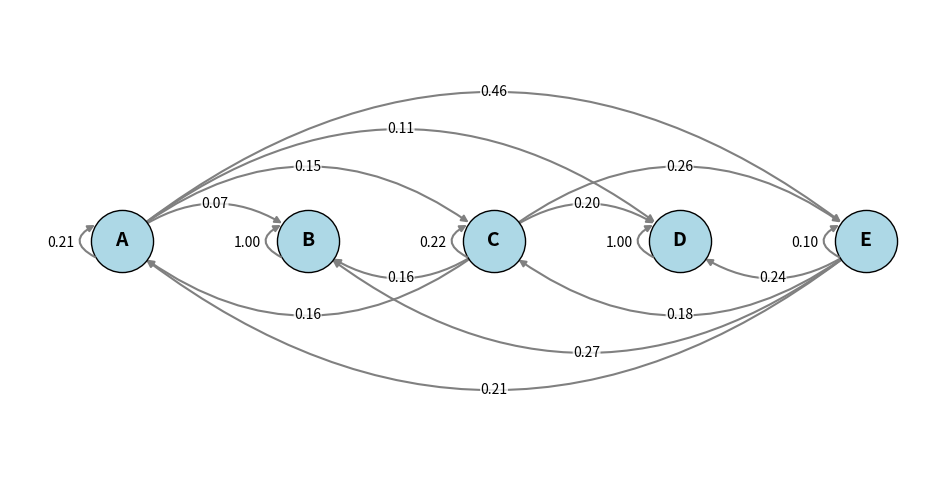

Generate this figure with matplotlib:
import matplotlib.pyplot as plt
import matplotlib.patches as patches
import networkx as nx  # type: ignore
import numpy as np
import os


def create_state_diagram():
    # Setup Data
    states = ['A', 'B', 'C', 'D', 'E']
    x = 0.2
    P = np.array([
        [0.21, 0.07, 0.15, 0.11, 0.46],
        [0.00, 1.00, 0.00, 0.00, 0.00],
        [0.16, 0.16, 0.22,    x, 0.26],
        [0.00, 0.00, 0.00, 1.00, 0.00],
        [0.21, 0.27, 0.18, 0.24, 0.10]
    ])

    G = nx.DiGraph()
    rows, cols = P.shape
    for i in range(rows):
        for j in range(cols):
            if P[i, j] > 0:
                G.add_edge(states[i], states[j], weight=P[i, j])

    # Define Layout (Horizontal Row)
    # Space them out (x=0, x=2, etc) to give room for arcs
    pos = {
        'A': (0, 0),
        'B': (2, 0),
        'C': (4, 0),
        'D': (6, 0),
        'E': (8, 0)
    }

    # Categorize Edges for clean drawing
    forward_edges = []
    backward_edges = []
    self_loops = []

    for u, v in G.edges():
        if u == v:
            self_loops.append((u, v))
        elif states.index(u) < states.index(v):
            forward_edges.append((u, v))
        else:
            backward_edges.append((u, v))

    # Draw
    fig, ax = plt.subplots(figsize=(12, 6))

    # Draw Nodes
    nx.draw_networkx_nodes(
        G, pos, node_size=2000,
        node_color="lightblue",
        edgecolors="black", ax=ax
    )
    nx.draw_networkx_labels(G, pos, font_size=14, font_weight="bold", ax=ax)

    # -- Draw Forward Edges (Curve Up) --
    nx.draw_networkx_edges(
        G, pos, edgelist=forward_edges,
        connectionstyle="arc3,rad=-0.4",
        arrowstyle="-|>", arrowsize=10,
        edge_color="gray", width=1.5,
        node_size=2000, ax=ax
    )

    # -- Draw Backward Edges (Curve Down) --
    nx.draw_networkx_edges(
        G, pos, edgelist=backward_edges,
        connectionstyle="arc3,rad=-0.4",
        arrowstyle="-|>", arrowsize=10,
        edge_color="gray", width=1.5,
        node_size=2000, ax=ax
    )

    edge_labels = {
        (u, v): f"{d['weight']:.2f}" for u, v, d in G.edges(data=True)
    }

    # -- Draw Self Loops --
    for u, v in self_loops:
        x, y = pos[u]

        # Draw the Loop
        arrow = patches.FancyArrowPatch(
            (x - 0.26, y - 0.15), (x - 0.26, y + 0.15),  # Tiny offset
            connectionstyle="arc3,rad=-1",
            arrowstyle="-|>",
            mutation_scale=10,             # Sets arrow head size
            color="gray", lw=1.5,
            zorder=2                      # Bring in front of the node
        )
        ax.add_patch(arrow)

        # Draw the Label
        ax.text(
            x - 0.65, y - 0.08,                   # place left of the node
            edge_labels[(u, v)],
            ha='center', va='bottom',
            color='black'
        )

    # Draw other Labels
    nx.draw_networkx_edge_labels(
        G, pos, edge_labels={e: edge_labels[e] for e in forward_edges},
        label_pos=0.5, font_color="black",
        bbox=dict(alpha=0.8, pad=0.3, fc='white', ec='none'),
        connectionstyle="arc3,rad=-0.4", ax=ax
    )

    nx.draw_networkx_edge_labels(
        G, pos, edge_labels={e: edge_labels[e] for e in backward_edges},
        label_pos=0.5, font_color="black",
        bbox=dict(alpha=0.8, pad=0.3, fc='white', ec='none'),
        connectionstyle="arc3,rad=-0.4", ax=ax
    )

    # Set limits to cut off the empty space
    ax.set_xlim(-1.2, 8.8)
    ax.set_ylim(-2, 2)
    plt.axis("off")

    # Save
    os.makedirs("assets", exist_ok=True)
    plt.savefig(
        "assets/state_diagram.png", dpi=200,
        bbox_inches="tight", pad_inches=0.02
    )
    print("Diagram saved to assets/state_diagram.png")


if __name__ == "__main__":
    create_state_diagram()
